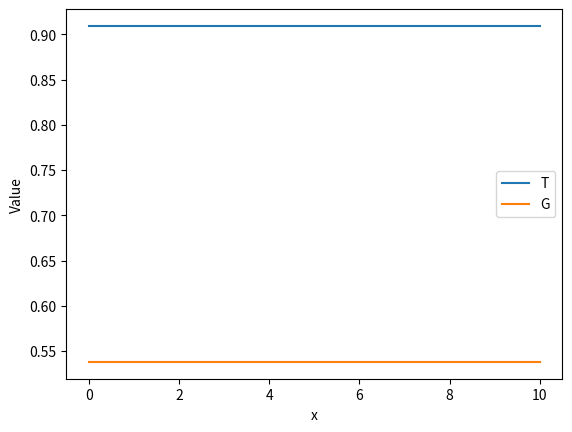

Reproduce this figure in Python.
import numpy as np
from scipy.sparse.linalg import spsolve
import matplotlib.pyplot as plt
#comments by barber
p_1 = 0.083
p_2 = 0.014
p_3 = 0.638
p_4 = 0.042
p_5 = 8
p_6 = 0.278

L = 10
n = 1000
x_min = 0
x_max = L
delta_x = (x_max - x_min) / n

def f(T, G):
    # Generate the system of equations in T
    equations_T = [T[i] * (1 - T[i]) - p_1 * T[i] + (T[i+1] - 2 * T[i] + T[i-1]) / delta_x**2 - p_2 * T[i] * G[i] for i in range(1, n)]
    i = 0
    equations_T.insert(0, T[i] * (1 - T[i]) - p_1 * T[i] + (2 * T[i+1] - 2 * T[i]) / delta_x**2 - p_2 * T[i] * G[i])  # Equation for i = 0    
    i = n
    equations_T.append(T[i] * (1 - T[i]) - p_1 * T[i] + (2 * T[i-1] - 2 * T[i]) / delta_x**2 - p_2 * T[i] * G[i])  # Equation for i = n      

    # Generate the system of equations in G
    equations_G = [p_3 * G[i] * (1 - G[i]) - p_4 * G[i] + p_5 * (G[i+1] - 2 * G[i] + G[i-1]) / delta_x**2 - p_6 * T[i] * G[i] for i in range(1, n)]
    i = 0
    equations_G.insert(0, p_3 * G[i] * (1 - G[i]) - p_4 * G[i] + p_5 * (2 * G[i+1] - 2 * G[i]) / delta_x**2 - p_6 * T[i] * G[i])  # Equation for i = 0    
    i = n
    equations_G.append(p_3 * G[i] * (1 - G[i]) - p_4 * G[i] + p_5 * (-2 * G[i] + 2 * G[i-1]) / delta_x**2 - p_6 * T[i] * G[i])  # Equation for i = n      
    return equations_T + equations_G

def J_eq_1_T(T, G):
    # Generate the Jacobian matrix
    jac_matrix = np.zeros((n+1, n+1))
   
    for i in range(1, n):
        jac_matrix[i, i] = 1 - 2 * T[i] - p_1 - 2 / delta_x**2 - p_2 * G[i]
        jac_matrix[i, i-1] = 1 / delta_x**2
        jac_matrix[i, i+1] = 1 / delta_x**2

    # Jacobian for i = 0
    i = 0
    jac_matrix[i, i+1] = 2 / delta_x**2
    jac_matrix[i, i] = 1 - 2 * T[i] - p_1 - 2 / delta_x**2 - p_2 * G[i]
   
    # Jacobian for i = n
    i = n
    jac_matrix[i, i-1] = 2 / delta_x**2
    jac_matrix[i, i] = 1 - 2 * T[i] - p_1 - 2 / delta_x**2 - p_2 * G[i]

    return jac_matrix

def J_eq_1_G(T, G):
    # Generate the Jacobian matrix
    jac_matrix = np.zeros((n+1, n+1))
    for i in range(0, n+1):
        jac_matrix[i, i] = -p_2 * T[i]
    return jac_matrix

def J_eq_2_T(T, G):
    # Generate the Jacobian matrix
    jac_matrix = np.zeros((n+1, n+1))
    for i in range(0, n+1):
        jac_matrix[i, i] = -p_6 * G[i]
    return jac_matrix

def J_eq_2_G(T, G):
    # Generate the Jacobian matrix
    jac_matrix = np.zeros((n+1, n+1))
   
    for i in range(1, n):
        jac_matrix[i, i] = p_3 - 2 * p_3 * G[i] - p_4 - 2 * p_5 / delta_x**2 - p_6 * T[i]
        jac_matrix[i, i-1] = p_5 / delta_x**2
        jac_matrix[i, i+1] = p_5 / delta_x**2

    # Jacobian for i = 0
    i = 0
    jac_matrix[i, i+1] = 2*p_5 / delta_x**2
    jac_matrix[i, i] = p_3 - 2 * p_3 * G[i] - p_4 - 2 * p_5 / delta_x**2 - p_6 * T[i]
   
    # Jacobian for i = n
    i = n
    jac_matrix[i, i-1] = 2*p_5 / delta_x**2
    jac_matrix[i, i] = p_3 - 2 * p_3 * G[i] - p_4 - 2 * p_5 / delta_x**2 - p_6 * T[i]

    return jac_matrix

def J(T, G):
    Jac_eq_1_T = J_eq_1_T(T, G)
    Jac_eq_1_G = J_eq_1_G(T, G)
    Jac_eq_2_T = J_eq_2_T(T, G)
    Jac_eq_2_G = J_eq_2_G(T, G)

    # Create a larger matrix to hold the combined result
    Jac = np.zeros((2 * (n+1), 2 * (n+1)))

    # Insert matrices into appropriate positions
    Jac[:n+1, :n+1] = Jac_eq_1_T  # Left upper part
    Jac[:n+1, n+1:] = Jac_eq_1_G  # Right upper part
    Jac[n+1:, :n+1] = Jac_eq_2_T  # Left lower part
    Jac[n+1:, n+1:] = Jac_eq_2_G  # Right lower part
   
    return Jac

def newton_raphson_system(f, J, initial_guess, tol=1e-6, max_iter=100):
    for i in range(max_iter):
        # Split initial guess into T and G
        T, G = np.split(initial_guess, 2)

        # Evaluate the system of equations and the Jacobian at the current point
        f_val = np.array(f(T, G))
        J_val = np.array(J(T, G))

        # Solve the linear system to get the update
        delta_T_G = spsolve(J_val, -f_val)
        
        # Update the solution
        initial_guess += delta_T_G

        # Check for convergence
        if np.linalg.norm(delta_T_G) < tol:
            print('Converged after', i + 1, 'iterations.')
            return initial_guess  # Return the solution
    
    raise RuntimeError("Newton-Raphson method did not converge within the maximum number of iterations.")


# Initial guess

initial_guess = np.zeros(2*(n + 1))
for i in range(0,n+1):
    initial_guess[i] = 0.909
   
for i in range(n+1, 2*(n+1)):
    initial_guess[i] = 0.538
print(initial_guess)

# Solve the system
solution = newton_raphson_system(f, J, initial_guess)

# Split solution into T and G
T_solution, G_solution = np.split(solution, 2)

# Plot the results
x = np.linspace(x_min, x_max, n+1)

plt.figure()
plt.plot(x, T_solution, label='T')
plt.plot(x, G_solution, label='G')
plt.xlabel('x')
plt.ylabel('Value')
plt.legend()
plt.show()
